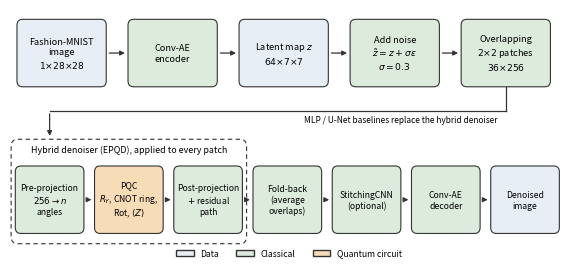

Recreate this plot in Python.
import matplotlib
matplotlib.use("Agg")
import matplotlib.pyplot as plt
from matplotlib.patches import FancyBboxPatch, FancyArrowPatch

fig, ax = plt.subplots(figsize=(7.2, 3.2))
ax.set_xlim(0, 100); ax.set_ylim(0, 42); ax.axis("off")

C = {"data": "#E8EEF5", "cls": "#DDEBDD", "q": "#F6DDB8", "edge": "#333333"}

def box(x, y, w, h, text, kind, fs=6.6, hatch=None):
    p = FancyBboxPatch((x, y), w, h, boxstyle="round,pad=0.25,rounding_size=1.0",
                       fc=C[kind], ec=C["edge"], lw=0.8, hatch=hatch)
    ax.add_patch(p)
    ax.text(x + w / 2, y + h / 2, text, ha="center", va="center", fontsize=fs, linespacing=1.25)
    return (x, y, w, h)

def arrow(p, q, rad=0.0):
    a = FancyArrowPatch(p, q, arrowstyle="-|>", mutation_scale=7, lw=0.9, color=C["edge"],
                        connectionstyle=f"arc3,rad={rad}")
    ax.add_patch(a)

# Row 1
y1, h = 29, 11
w = 15.5; gap = 4.4; x = 1.5
r1 = []
labels1 = [("Fashion-MNIST\nimage\n$1{\\times}28{\\times}28$", "data"),
           ("Conv-AE\nencoder", "cls"),
           ("Latent map $z$\n$64{\\times}7{\\times}7$", "data"),
           ("Add noise\n$\\tilde z=z+\\sigma\\epsilon$\n$\\sigma=0.3$", "cls"),
           ("Overlapping\n$2{\\times}2$ patches\n$36{\\times}256$", "cls")]
for i, (t, k) in enumerate(labels1):
    r1.append(box(x + i * (w + gap), y1, w, h, t, k))
for i in range(4):
    a, b = r1[i], r1[i + 1]
    arrow((a[0] + a[2] + 0.3, y1 + h / 2), (b[0] - 0.3, y1 + h / 2))

# Row 2
y2 = 4; w2 = 11.8; gap2 = 2.4; x2 = 1.2
labels2 = [("Pre-projection\n$256\\rightarrow n$\nangles", "cls"),
           ("PQC\n$R_Y$, CNOT ring,\nRot, $\\langle Z\\rangle$", "q"),
           ("Post-projection\n$+$ residual\npath", "cls"),
           ("Fold-back\n(average\noverlaps)", "cls"),
           ("StitchingCNN\n(optional)", "cls"),
           ("Conv-AE\ndecoder", "cls"),
           ("Denoised\nimage", "data")]
r2 = []
for i, (t, k) in enumerate(labels2):
    r2.append(box(x2 + i * (w2 + gap2), y2, w2, h, t, k, fs=6.2))
for i in range(6):
    a, b = r2[i], r2[i + 1]
    arrow((a[0] + a[2] + 0.3, y2 + h / 2), (b[0] - 0.3, y2 + h / 2))

# group frame around EPQD denoiser
gx0 = r2[0][0] - 0.8; gx1 = r2[2][0] + r2[2][2] + 0.8
frame = FancyBboxPatch((gx0, y2 - 1.8), gx1 - gx0, h + 6.4, boxstyle="round,pad=0.2,rounding_size=1.2",
                       fc="none", ec=C["edge"], lw=0.8, ls=(0, (4, 3)))
ax.add_patch(frame)
ax.text((gx0 + gx1) / 2, y2 + h + 3.0, "Hybrid denoiser (EPQD), applied to every patch", ha="center",
        va="center", fontsize=6.4, style="italic")

# connector row1 -> row2 (elbow)
cx = last_x = r1[-1][0] + r1[-1][2] / 2
tx = r2[0][0] + r2[0][2] / 2
frame_top = y2 - 1.8 + h + 6.4
ax.plot([cx, cx], [y1 - 0.3, 24.6], color=C["edge"], lw=0.9)
ax.plot([cx, tx], [24.6, 24.6], color=C["edge"], lw=0.9)
arrow((tx, 24.6), (tx, frame_top + 0.3))
ax.text(cx - 1.5, 23.2, "MLP / U-Net baselines replace the hybrid denoiser", ha="right", va="center", fontsize=6.0, style="italic")

# legend
from matplotlib.patches import Patch
ax.legend(handles=[Patch(fc=C["data"], ec=C["edge"], label="Data"),
                   Patch(fc=C["cls"], ec=C["edge"], label="Classical"),
                   Patch(fc=C["q"], ec=C["edge"], label="Quantum circuit")],
          loc="lower center", bbox_to_anchor=(0.5, -0.04), ncol=3, fontsize=6.2, frameon=False)
fig.savefig("phqd_architecture.png", dpi=300, bbox_inches="tight", facecolor="white")
